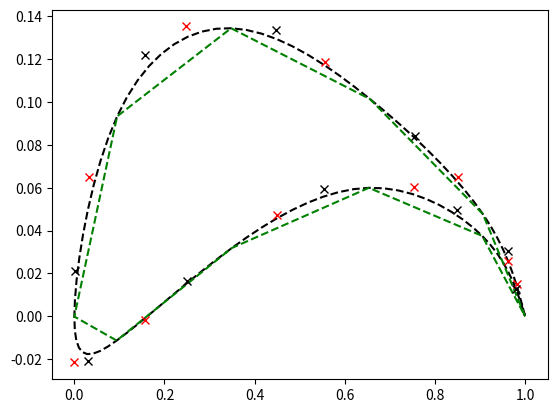

This chart was generated by the following Python code:
import numpy as np
import matplotlib.pyplot as plt

class BezierCoord:

    ''' Classe que gera as coordenadas do aerofólio partindo dos pontos de controle [A] '''
    # não resolve-se o sistema aqui

    def __init__(self, A, name = 'airfoils_bezie_coord'):

        self.name = name
        self.A_ = np.array(A)
        self.Points = self.findPoints()
        self.B_ = self.calcB()

    def calcB(self):

        ''' Calcula os pontos de controle [B] partindo do [A] '''

        n = self.A_.shape[0] + 1 # n

        B = np.zeros((n-1,2))

        
        for i in range(n-2):
            B[i,:] = 2*self.Points[i+1,:] - self.A_[i+1,:]

        B[n-2,:] = 0.5*(self.A_[n-2] + self.Points[n-1])

        return B

    def findPoints(self,xy0 = [1.0, 0.0], xyn = [1.0, 0.0]):

        ''' Calcula-se as coordenadas do aerfólio partindo dos pontos de controle [A] '''
    
        n = self.A_.shape[0] + 1
        p = np.zeros((n,2))
        
        p[0,:] = xy0[:]
        p[n-1,:] = xyn[:]

        p[1,:] = self.A_[0,:] + (self.A_[1,:]-p[0,:])*0.5
        for i in range(1,n-2):
            p[i+1,:] = (self.A_[i-1,:] + 4*self.A_[i,:] + self.A_[i+1,:] - 4*p[i,:])*0.5 

        p[n-2,:] = (2*self.A_[n-3,:]+ 7*self.A_[n-2,:] - p[n-1,:])/8.0
        p[n-1,:] = xyn[:]
        #print(xyn[:])
        return p

    def _get_cubic(self, a, b, c, d):
        return lambda t: np.power(1 - t, 3) * a + 3 * np.power(1 - t, 2) * t * b + 3 * (1 - t) * np.power(t, 2) * c + np.power(t, 3) * d
    
    def _get_bezier_cubic(self):
        return [
            self._get_cubic(self.Points[i], self.A_[i], self.B_[i], self.Points[i + 1])
            for i in range(len(self.Points) - 1)
        ]

    # evalute each cubic curve on the range [0, 1] sliced in n points
    def _evaluate_bezier(self, n = 10):
        curves = self._get_bezier_cubic()
        return np.array([fun(t) for fun in curves for t in np.linspace(0, 1, n)])
    
    def _getCoord(self):
        return self._evaluate_bezier()
    
    def saveCoord(self):
        coord = self._getCoord()
        with open(self.name, 'w') as file:
            for line in range(0,len(coord)):
                file.write(" %1.6f    %1.6f\n" %(coord[line,0],coord[line,1]))
        
    
        
   
if __name__ == "__main__":
    AA =   [[ 9.81287925e-01,  1.52157085e-02],
            [ 8.50244150e-01,  6.49285831e-02],
            [ 5.55177790e-01,  1.18574363e-01],
            [ 2.48189317e-01,  1.35282772e-01],
            [ 3.29738335e-02,  6.48048436e-02],
            [-4.63998015e-04, -2.16308693e-02],
            [ 1.56541068e-01, -1.85553204e-03],
            [ 4.48807827e-01,  4.71534606e-02],
            [ 7.53323949e-01,  6.04969664e-02],
            [ 9.61888101e-01,  2.55313341e-02]]
    coord_airfooil = BezierCoord(AA)
    coord_airfooil.saveCoord()
  
    #print(coord_airfooil.A_)
    #print(coord_airfooil.B_)
    #print(coord_airfooil.Points)
    coord = coord_airfooil._getCoord()
    plt.plot(coord[:,0], coord[:,1], '--k')
    plt.plot(coord_airfooil.Points[:,0], coord_airfooil.Points[:,1], '--g')
    plt.plot(coord_airfooil.A_[:,0], coord_airfooil.A_[:,1], 'xr')
    plt.plot(coord_airfooil.B_[:,0], coord_airfooil.B_[:,1], 'xk')
    plt.show()
    
